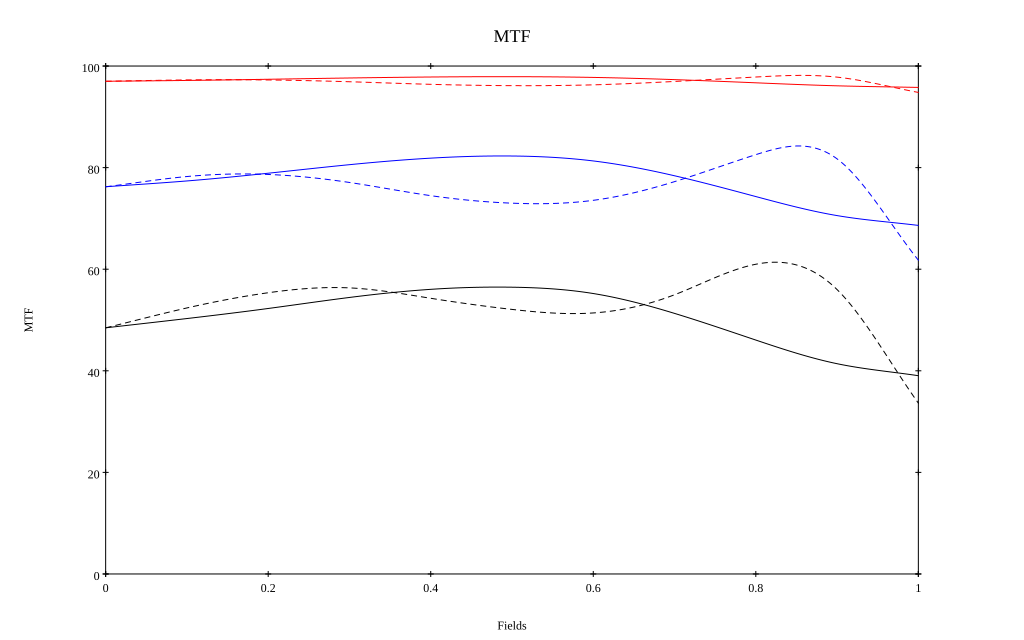

Source data for this figure (header and first rows):
, 0, 0.1, 0.2, 0.3, 0.4, 0.5, 0.6, 0.7, 0.8, 0.9, 1
10 sag, 0.97, 0.972, 0.974, 0.976, 0.978, 0.979, 0.978, 0.973, 0.967, 0.961, 0.958
10 tan, 0.97, 0.973, 0.973, 0.969, 0.964, 0.961, 0.963, 0.97, 0.978, 0.978, 0.948
30 sag, 0.762, 0.774, 0.789, 0.806, 0.819, 0.823, 0.813, 0.784, 0.743, 0.706, 0.686
30 tan, 0.762, 0.782, 0.787, 0.771, 0.745, 0.73, 0.736, 0.772, 0.826, 0.817, 0.618
50 sag, 0.485, 0.503, 0.523, 0.544, 0.56, 0.565, 0.552, 0.513, 0.461, 0.414, 0.39
50 tan, 0.485, 0.524, 0.554, 0.563, 0.543, 0.521, 0.514, 0.55, 0.61, 0.56, 0.336
